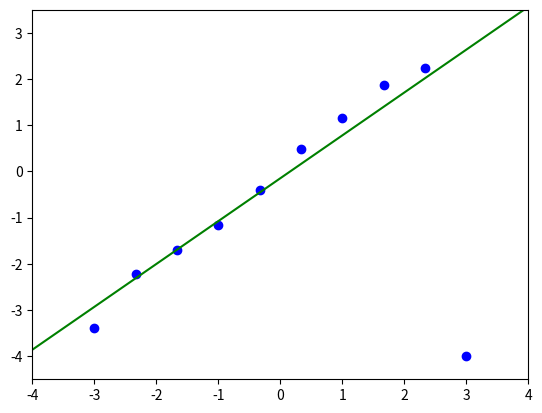

Write the Python code that produced this figure.
import numpy as np
import matplotlib.pyplot as plt

n = 10
N = 1000
x = np.linspace(-3, 3, n).T.reshape(n, 1)
X = np.linspace(-4, 4, N).T.reshape(N, 1)
y = x + 0.2 * np.random.randn(n, 1)
# 设置离群点
y[n-1] = -4
p = np.empty([n, 2])
p[:, 0] = np.ones((n,))
p[:, 1] = x.reshape(n)
t0 = np.linalg.lstsq(p, y, rcond=-1)[0]
# 阈值设置为1
e = 1
for i in range(1000):
    # 求残差r
    r = np.abs(p.dot(t0) - y)
    # 设置权重矩阵W
    w = np.ones((n, 1))
    w[r > e] = e / r[r > e]
    # w[r <= e] = (1 - r[r <= e] ** 2 / e ** 2) ** 2
    # 根据权重矩阵W更新最小二乘结果t
    t = np.linalg.lstsq(p.T.dot(np.tile(w, (1, 2)) * p), p.T.dot(w * y), rcond=-1)[0]
    if np.linalg.norm(t - t0) < 0.001:
        break
    t0 = t
P = np.empty([N, 2])
P[:, 0] = np.ones((N,))
P[:, 1] = X.reshape(N)
F = P.dot(t0)
plt.plot(x, y, 'bo')
plt.plot(X, F, 'g-')
plt.axis([-4, 4, -4.5, 3.5])
plt.show()
